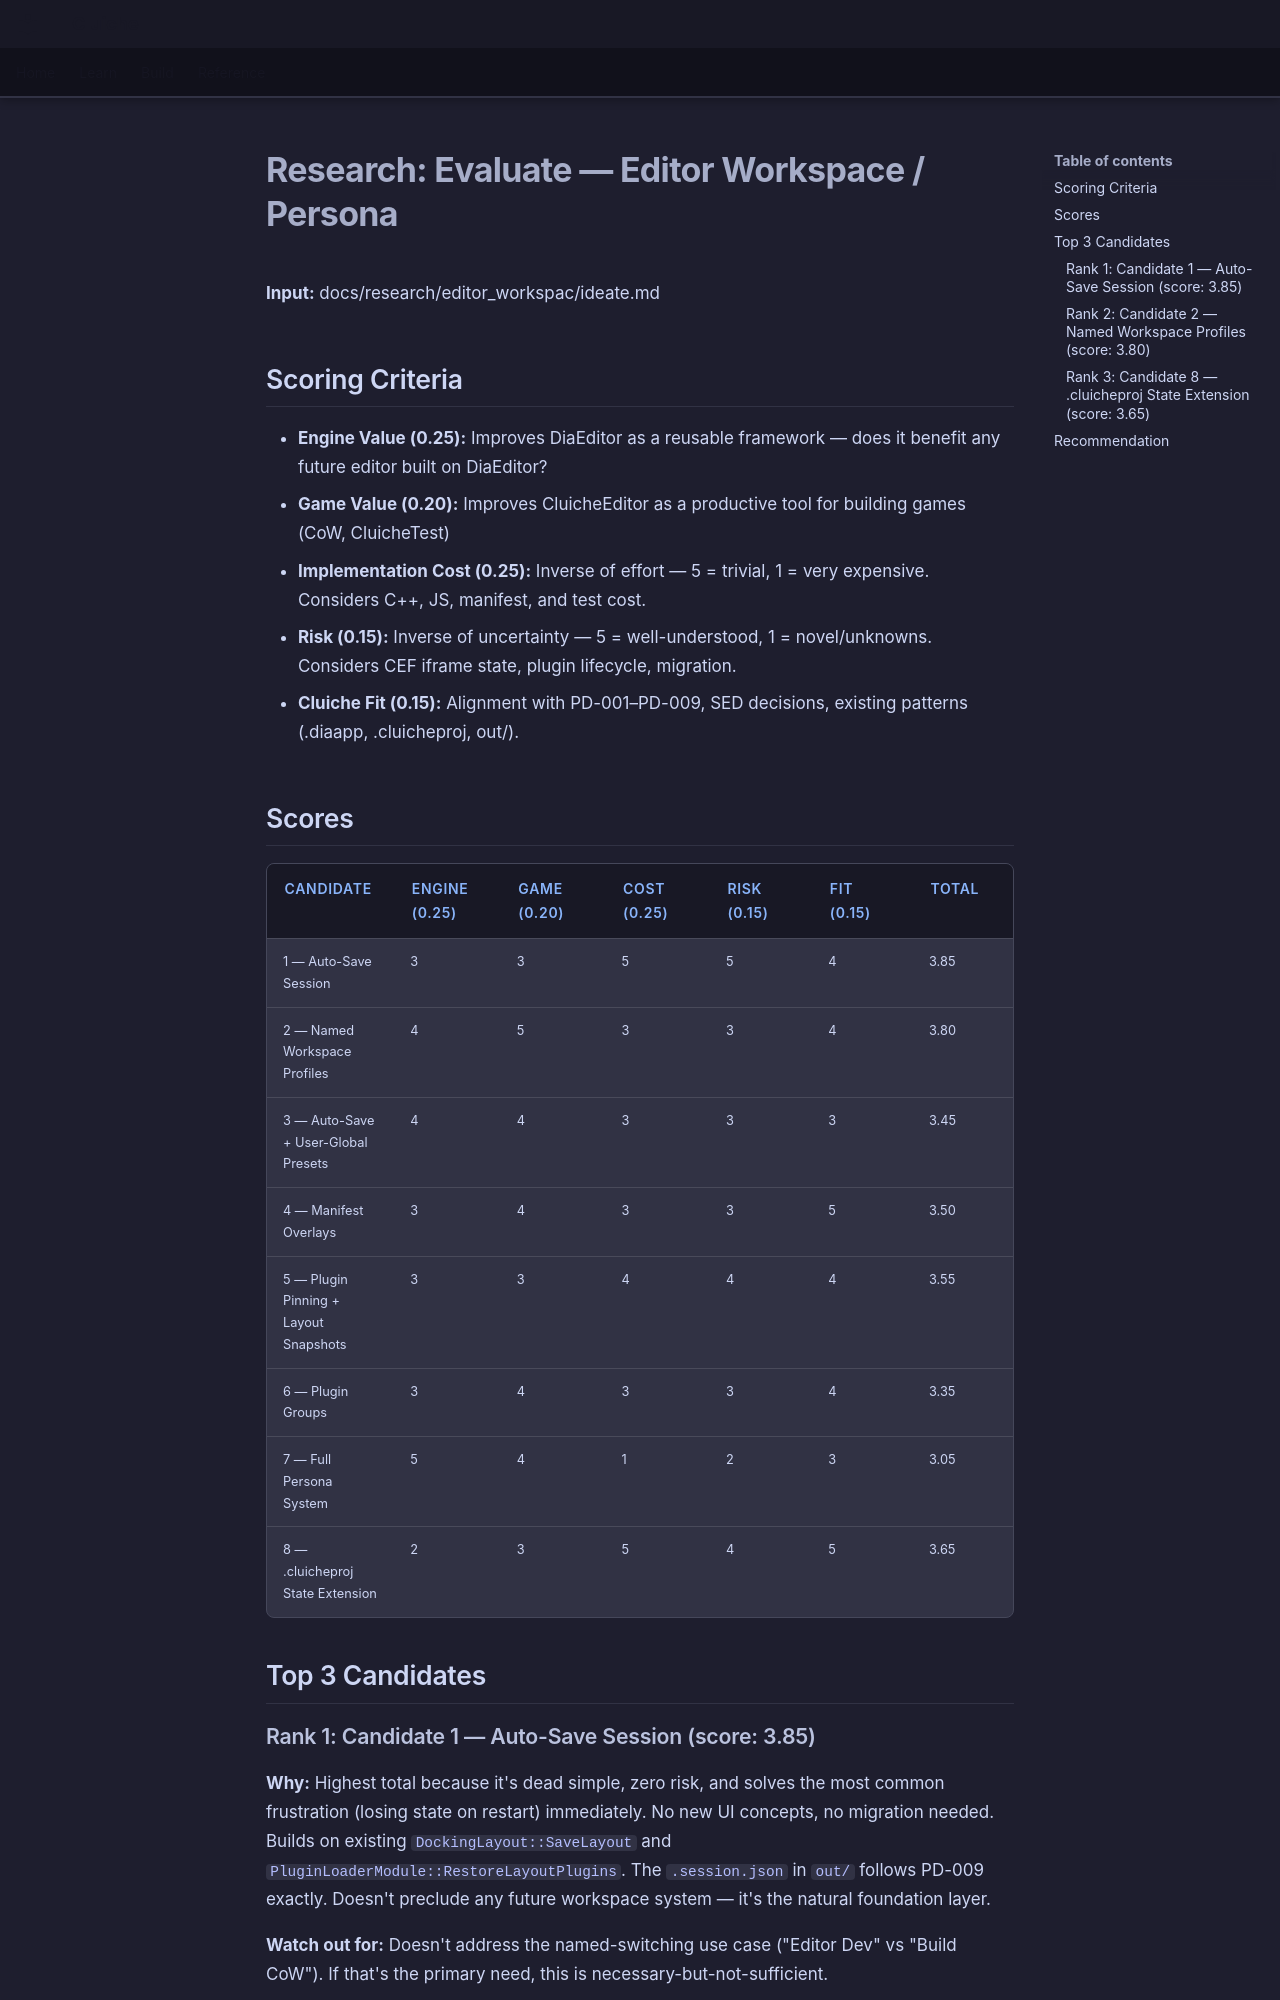

repository: LenihanConor/Cluiche · page: research/editor_workspac/evaluate/index.html · generator: mkdocs

# Research: Evaluate — Editor Workspace / Persona

**Input:** docs/research/editor_workspac/ideate.md

## Scoring Criteria

- **Engine Value (0.25):** Improves DiaEditor as a reusable framework — does it benefit any future editor built on DiaEditor?
- **Game Value (0.20):** Improves CluicheEditor as a productive tool for building games (CoW, CluicheTest)
- **Implementation Cost (0.25):** Inverse of effort — 5 = trivial, 1 = very expensive. Considers C++, JS, manifest, and test cost.
- **Risk (0.15):** Inverse of uncertainty — 5 = well-understood, 1 = novel/unknowns. Considers CEF iframe state, plugin lifecycle, migration.
- **Cluiche Fit (0.15):** Alignment with PD-001–PD-009, SED decisions, existing patterns (.diaapp, .cluicheproj, out/).

## Scores

| Candidate | Engine (0.25) | Game (0.20) | Cost (0.25) | Risk (0.15) | Fit (0.15) | Total |
|-----------|---------------|-------------|-------------|-------------|------------|-------|
| 1 — Auto-Save Session | 3 | 3 | 5 | 5 | 4 | 3.85 |
| 2 — Named Workspace Profiles | 4 | 5 | 3 | 3 | 4 | 3.80 |
| 3 — Auto-Save + User-Global Presets | 4 | 4 | 3 | 3 | 3 | 3.45 |
| 4 — Manifest Overlays | 3 | 4 | 3 | 3 | 5 | 3.50 |
| 5 — Plugin Pinning + Layout Snapshots | 3 | 3 | 4 | 4 | 4 | 3.55 |
| 6 — Plugin Groups | 3 | 4 | 3 | 3 | 4 | 3.35 |
| 7 — Full Persona System | 5 | 4 | 1 | 2 | 3 | 3.05 |
| 8 — .cluicheproj State Extension | 2 | 3 | 5 | 4 | 5 | 3.65 |

## Top 3 Candidates

### Rank 1: Candidate 1 — Auto-Save Session (score: 3.85)

**Why:** Highest total because it's dead simple, zero risk, and solves the most common frustration (losing state on restart) immediately. No new UI concepts, no migration needed. Builds on existing `DockingLayout::SaveLayout` and `PluginLoaderModule::RestoreLayoutPlugins`. The `.session.json` in `out/` follows PD-009 exactly. Doesn't preclude any future workspace system — it's the natural foundation layer.

**Watch out for:** Doesn't address the named-switching use case ("Editor Dev" vs "Build CoW"). If that's the primary need, this is necessary-but-not-sufficient.
